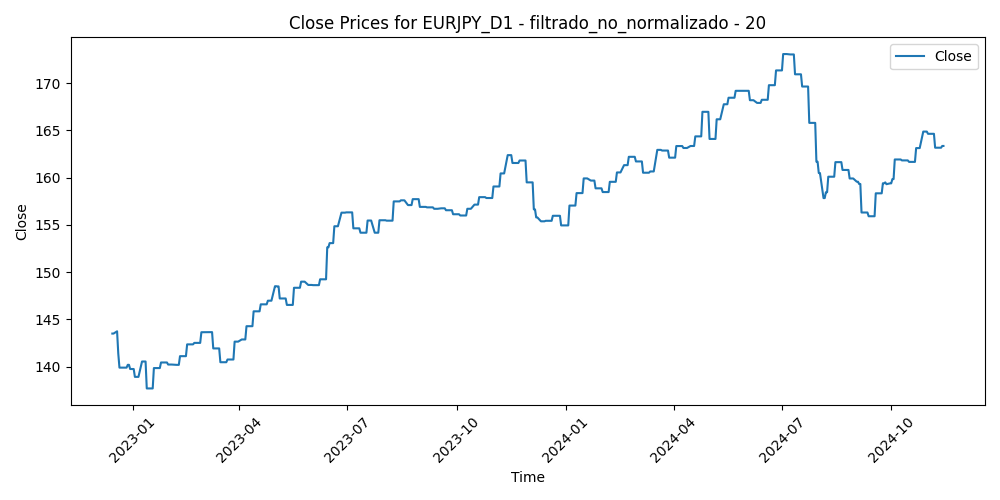

The data file committed next to this chart (first rows):
Time, Close, Volume, diferencia_media_20
2022-12-15, 143.5, 127923, -2.246
2022-12-16, 143.5, 115688, -0.5724
2022-12-19, 143.7, 109064, -1.06
2022-12-20, 141.4, 167486, 3.949
2022-12-21, 139.9, 119698, 3.192
2022-12-22, 139.9, 112177, 3.148
2022-12-23, 139.9, 113797, 2.274
2022-12-27, 139.9, 93517, 1.15
2022-12-28, 140.2, 104030, 0.4327
2022-12-29, 140.2, 95225, 1.227
2022-12-30, 139.8, 109722, 2.687
2023-01-02, 139.8, 41305, 3.582
2023-01-03, 138.9, 133756, 4.392
2023-01-04, 138.9, 139886, 1.766
2023-01-05, 138.9, 134644, 1.875
2023-01-06, 138.9, 126309, 1.475
2023-01-09, 140.5, 124753, 0.4232
2023-01-10, 140.5, 124009, -0.1373
2023-01-11, 140.5, 109008, -0.7847
2023-01-12, 140.5, 142728, 1.185
2023-01-13, 137.7, 132610, 2.623
2023-01-16, 137.7, 95914, 1.786
2023-01-17, 137.7, 118911, 2.233
2023-01-18, 137.7, 156658, 1.3
2023-01-19, 139.9, 122052, 1.284
2023-01-20, 139.9, 112691, -0.2704
2023-01-23, 139.9, 112428, -1.612
2023-01-24, 139.9, 94622, -1.304
2023-01-25, 140.4, 103387, -1.078
2023-01-26, 140.4, 105231, -1.464
2023-01-27, 140.4, 101466, -0.677
2023-01-30, 140.4, 110529, -1.019
2023-01-31, 140.2, 101429, -0.621
2023-02-01, 140.2, 108190, -0.9875
2023-02-02, 140.2, 122814, 0.3294
2023-02-03, 140.2, 108976, -0.8167
2023-02-06, 140.2, 111688, -1.429
2023-02-07, 140.2, 119735, 0.1469
2023-02-08, 140.2, 103291, -0.1488
2023-02-09, 140.2, 110846, -0.5106
2023-02-10, 141.1, 123816, 0.4889
2023-02-13, 141.1, 99559, -1.052
2023-02-14, 141.1, 126148, -1.692
2023-02-15, 141.1, 105027, -1.98
2023-02-16, 142.4, 107976, -1.359
2023-02-17, 142.4, 100887, -1.706
2023-02-20, 142.4, 77124, -1.636
2023-02-21, 142.4, 100706, -1.85
2023-02-22, 142.5, 102598, -1.108
2023-02-23, 142.5, 87672, -0.6513
2023-02-24, 142.5, 117432, -1.754
2023-02-27, 142.5, 90177, -2.2
2023-02-28, 143.6, 99026, -1.613
2023-03-01, 143.6, 110022, -2.666
2023-03-02, 143.6, 110950, -2.058
2023-03-03, 143.6, 93783, -1.437
2023-03-06, 143.7, 102336, -2.055
2023-03-07, 143.7, 101873, -1.331
2023-03-08, 143.7, 96677, -1.255
2023-03-09, 143.7, 91745, -0.3823
... 438 more rows
